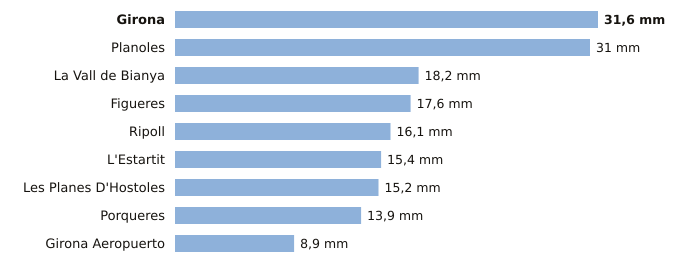

Source data for this figure (header and first rows):
estacion, provincia, indicativo, mm_6_dias_anteriores, mm_hoy, mm_7_dias, horas_de_hoy
Girona, Girona, 0370E, 31.6, 0.0, 31.6, 1
Planoles, Girona, 0320I, 31.0, 0.0, 31.0, 1
La Vall de Bianya, Girona, 0394X, 18.2, 0.0, 18.2, 1
Figueres, Girona, 0429X, 17.6, 0.0, 17.6, 1
Ripoll, Girona, 0324A, 16.1, 0.0, 16.1, 1
L'Estartit, Girona, 0385X, 15.4, 0.0, 15.4, 1
Les Planes D'Hostoles, Girona, 0360X, 15.2, 0.0, 15.2, 1
Porqueres, Girona, 0372C, 13.9, 0.0, 13.9, 1
Girona Aeropuerto, Girona, 0367, 8.9, 0.0, 8.9, 1
